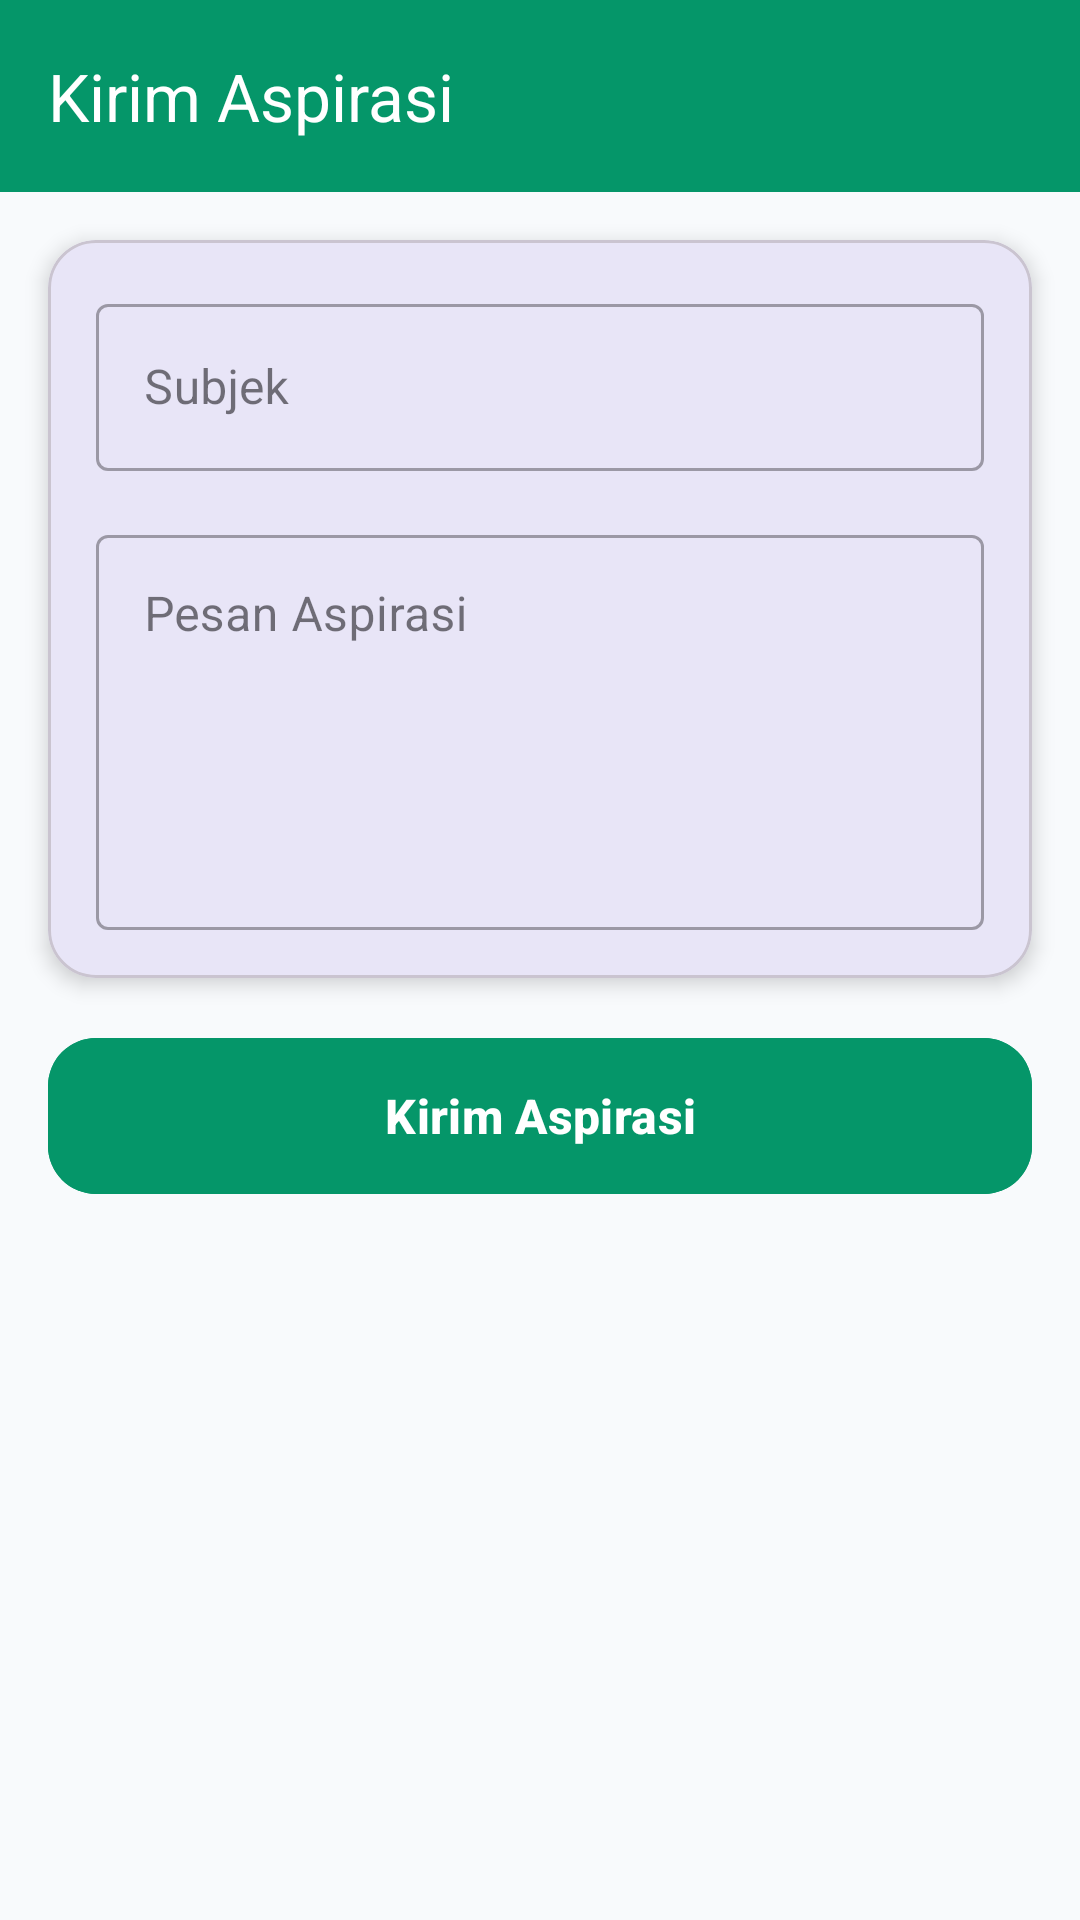

Reconstruct the res/layout file that produces this screen, plus the resources it refers to.
<!-- AndroidManifest.xml: application theme Theme.Fila_geometry -->
<!-- res/layout/activity_aspirasi_form.xml -->
<?xml version="1.0" encoding="utf-8"?>
<androidx.constraintlayout.widget.ConstraintLayout xmlns:android="http://schemas.android.com/apk/res/android"
    xmlns:app="http://schemas.android.com/apk/res-auto"
    android:layout_width="match_parent"
    android:layout_height="match_parent"
    android:background="@color/bg_main">

    <androidx.appcompat.widget.Toolbar
        android:id="@+id/toolbar"
        android:layout_width="match_parent"
        android:layout_height="?attr/actionBarSize"
        android:background="@color/secondary"
        app:layout_constraintTop_toTopOf="parent"
        app:title="Kirim Aspirasi"
        app:titleTextColor="@android:color/white" />

    <com.google.android.material.card.MaterialCardView
        android:id="@+id/cardForm"
        android:layout_width="0dp"
        android:layout_height="wrap_content"
        android:layout_margin="16dp"
        app:cardCornerRadius="16dp"
        app:cardElevation="4dp"
        app:layout_constraintTop_toBottomOf="@id/toolbar"
        app:layout_constraintStart_toStartOf="parent"
        app:layout_constraintEnd_toEndOf="parent">

        <LinearLayout
            android:layout_width="match_parent"
            android:layout_height="wrap_content"
            android:orientation="vertical"
            android:padding="16dp">

            <com.google.android.material.textfield.TextInputLayout
                android:layout_width="match_parent"
                android:layout_height="wrap_content"
                android:hint="Subjek"
                style="@style/Widget.MaterialComponents.TextInputLayout.OutlinedBox">

                <com.google.android.material.textfield.TextInputEditText
                    android:id="@+id/etSubjek"
                    android:layout_width="match_parent"
                    android:layout_height="wrap_content" />
            </com.google.android.material.textfield.TextInputLayout>

            <com.google.android.material.textfield.TextInputLayout
                android:layout_width="match_parent"
                android:layout_height="wrap_content"
                android:layout_marginTop="16dp"
                android:hint="Pesan Aspirasi"
                style="@style/Widget.MaterialComponents.TextInputLayout.OutlinedBox">

                <com.google.android.material.textfield.TextInputEditText
                    android:id="@+id/etPesan"
                    android:layout_width="match_parent"
                    android:layout_height="wrap_content"
                    android:gravity="top"
                    android:inputType="textMultiLine"
                    android:minLines="5" />
            </com.google.android.material.textfield.TextInputLayout>

        </LinearLayout>
    </com.google.android.material.card.MaterialCardView>

    <com.google.android.material.button.MaterialButton
        android:id="@+id/btnSaveAspirasi"
        android:layout_width="match_parent"
        android:layout_height="60dp"
        android:layout_margin="16dp"
        android:text="Kirim Aspirasi"
        android:textAllCaps="false"
        android:textSize="16sp"
        android:textStyle="bold"
        android:backgroundTint="@color/secondary"
        app:cornerRadius="16dp"
        app:layout_constraintTop_toBottomOf="@id/cardForm" />

</androidx.constraintlayout.widget.ConstraintLayout>
<!-- resources referenced by this layout -->
<resources>
  <color name="bg_main">#F8FAFC</color>
  <color name="secondary">#059669</color>
  <style name="Theme.Fila_geometry" parent="Base.Theme.Fila_geometry" />
  <style name="Base.Theme.Fila_geometry" parent="Theme.Material3.DayNight.NoActionBar">
          
          <item name="colorPrimary">@color/primary</item>
          <item name="colorPrimaryVariant">@color/primary_dark</item>
          <item name="colorOnPrimary">@color/white</item>
  
          
          <item name="colorSecondary">@color/secondary</item>
          <item name="colorSecondaryVariant">@color/accent</item>
          <item name="colorOnSecondary">@color/white</item>
  
          
          <item name="android:statusBarColor">@color/primary_dark</item>
  
          
          <item name="android:windowBackground">@color/bg_main</item>
      </style>
  <color name="primary">#1E40AF</color>
  <color name="primary_dark">#1E3A8A</color>
  <color name="white">#FFFFFF</color>
  <color name="accent">#10B981</color>
</resources>
